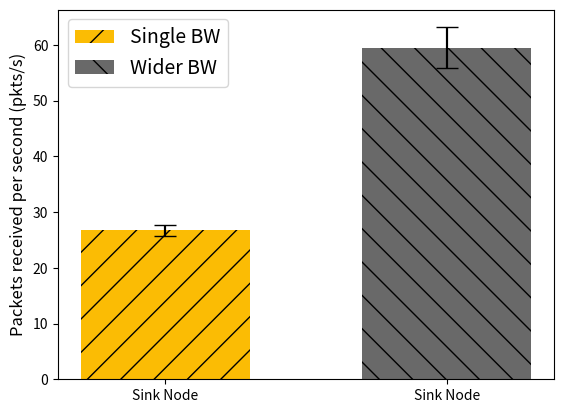

The matplotlib source for this figure:
"""
Demo of the errorbar function
"""
# -*- coding: utf-8 -*-
from pylab import *
import numpy
import matplotlib.pyplot as plt


# Dual
x = (0,1)
#	 Single 	 Dual
y = [26.700000, 59.50000 ]  # media
yerr = [1.004988, 3.640055]  # desvio padrao
width = 0.15 

fig = plt.figure()
#ax = plt.axes()
#fig, ax = plt.subplots()

#plt.xticks(np.arange(min(x), max(x)+1, 1.0), x)
# standard error bars
bar1 = plt.bar(x[0], y[0], width=0.60,color='#fbbc04',  label='Single BW',  yerr=yerr[0], hatch="/")
plt.errorbar(x[0], y[0], yerr=yerr[0],capsize=8, color='#000000')
bar2 = plt.bar(x[1], y[1], width=0.60,  color='dimgrey',label='Wider BW',  yerr=yerr[1], hatch="\\")
plt.errorbar(x[1], y[1], yerr=yerr[1],capsize=8, color='#000000')

#plt.yticks(labelsize=40)
plt.ylabel(r"$y$",fontsize=12)
#plt.xlabel(r"$y$",fontsize=12)

#plt.xlabel('Node ID')
plt.ylabel('Packets received per second (pkts/s)')
plt.xticks(x, ('Sink Node', 'Sink Node'))
plt.legend(fontsize=14)

plt.show()